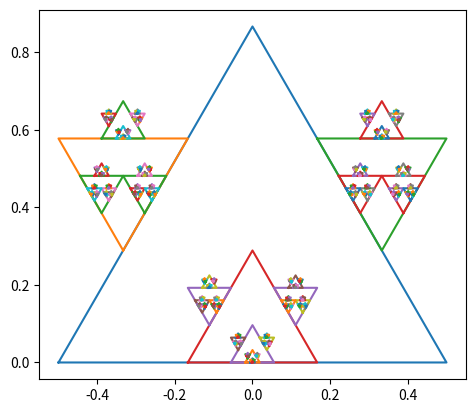

This chart was generated by the following Python code:
#!/usr/bin/env python3
#
#
#    [email redacted]
#    Copyright (C) 2022 Victor De la Luz
#
#    This program is free software: you can redistribute it and/or modify
#    it under the terms of the GNU General Public License as published by
#    the Free Software Foundation, either version 3 of the License, or
#    (at your option) any later version.
#
#    This program is distributed in the hope that it will be useful,
#    but WITHOUT ANY WARRANTY; without even the implied warranty of
#    MERCHANTABILITY or FITNESS FOR A PARTICULAR PURPOSE.  See the
#    GNU General Public License for more details.
#
#    You should have received a copy of the GNU General Public License
#    along with this program.  If not, see <https://www.gnu.org/licenses/>.
#

import numpy as np
import math
import matplotlib.pyplot as plt

def triangle(x,y,mu,l,s):
    theta = np.arctan(mu)
    n = s*math.sqrt(l*l - math.pow(l/2.0,2))
    Q1 = [(x-(l/2.0)*math.cos(theta)),(y-(l/2.0)*math.sin(theta))]
    Q2 = [(x+(l/2.0)*math.cos(theta)),(y+(l/2.0)*math.sin(theta))]
    Q3 = [(x-n*math.sin(theta)),(y+n*math.cos(theta))]
    return [Q1[0],Q2[0],Q3[0],Q1[0] ] , [Q1[1],Q2[1],Q3[1],Q1[1]]

def computeCoordinates(x, y, l, mu, x_Q1, y_Q1, x_Q2, y_Q2, x_Q3, y_Q3):
    l1 = l / 3.0
    m1 = (y_Q3 - y_Q1)/(x_Q3 - x_Q1)
    m2 = (y_Q3 - y_Q2)/(x_Q3 - x_Q2)
    m3 = mu
    x_r1= (x_Q1+x_Q3)*0.5
    y_r1= (y_Q1+y_Q3)*0.5
    x_r2= (x_Q3+x_Q2)*0.5
    y_r2= (y_Q3+y_Q2)*0.5
    x_r3= x
    y_r3= y
    return l1, m1,m2,m3, x_r1, y_r1, x_r2, y_r2, x_r3, y_r3 

def fractal(n, ax, x, y, mu, l):
    if n > 0:
        X, Y = triangle(x,y,mu,l,1)
        ax.plot(X,Y)
        l1,m1,m2,m3,x_r1,y_r1,x_r2,y_r2,x_r3,y_r3=computeCoordinates(x,y,l,mu,X[0], Y[0], X[1], Y[1], X[2], Y[2])
        fractal(n-1,ax, x_r1, y_r1,m1,l1)
        fractal(n-1,ax, x_r2, y_r2,m2,l1)
        fractal(n-1,ax, x_r3, y_r3,m3,l1)


fig = plt.figure()
ax = fig.add_subplot(111)
ax.set_aspect('equal')

#P0
x=0.0
y=0.0
mu=0.0
l=1.0

fractal(6, ax, x, y, mu, l)

#
#
#X, Y = triangle(x,y,mu,l,1)
#ax.plot(X,Y)
#l1,m1,m2,m3,x_r1,y_r1,x_r2,y_r2,x_r3,y_r3=computeCoordinates(x,y,l,mu,X[0], Y[0], X[1], Y[1], X[2], Y[2])
#
#ax.scatter(x_r1,y_r1)
#ax.scatter(x_r2,y_r2)
#ax.scatter(x_r3,y_r3)
#
#X, Y = triangle(x_r1,y_r1,m1,l1,1)
#ax.plot(X,Y)
#
#X, Y = triangle(x_r2,y_r2,m2,l1,1)
#ax.plot(X,Y)
#
#X, Y = triangle(x_r3,y_r3,m3,l1,-1)
#ax.plot(X,Y)

plt.show()
